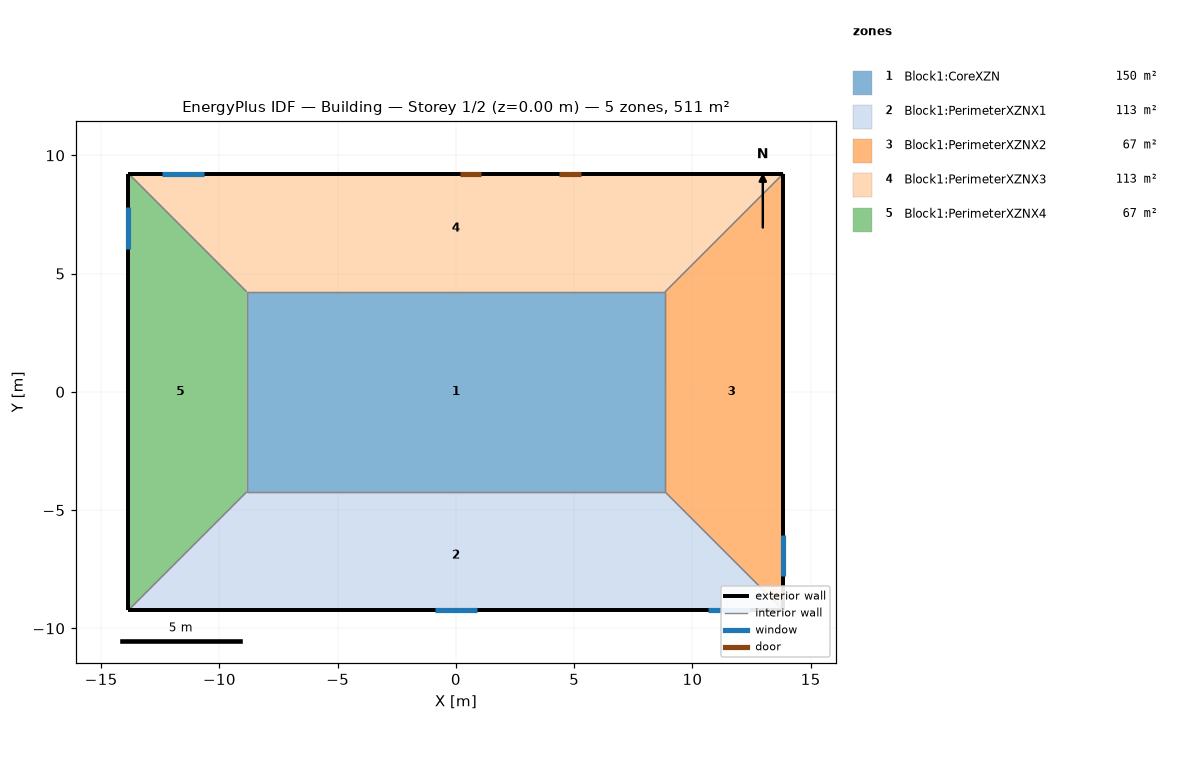
=== STOREY PLAN SPEC (per zone: floor XY polygon, exterior-wall plan segments, windows/doors) ===
zone 1: Block1:CoreXZN  (149.7 m²)
  floor: (8.85, -4.23) (-8.85, -4.23) (-8.85, 4.23) (8.85, 4.23)
  interior walls: 4
zone 2: Block1:PerimeterXZNX1  (113.5 m²)
  floor: (13.85, -9.23) (-13.85, -9.23) (-8.85, -4.23) (8.85, -4.23)
  exterior wall: (-13.85, -9.23) – (13.85, -9.23)  [27.7 m]
    window: (-0.87, -9.23) – (0.87, -9.23)  [3.6 m²]
    window: (10.66, -9.23) – (12.41, -9.23)  [2.5 m²]
  interior walls: 3
zone 3: Block1:PerimeterXZNX2  (67.3 m²)
  floor: (13.85, -9.23) (8.85, -4.23) (8.85, 4.23) (13.85, 9.23)
  exterior wall: (13.85, -9.23) – (13.85, 9.23)  [18.5 m]
    window: (13.85, -7.80) – (13.85, -6.05)  [2.5 m²]
  interior walls: 3
zone 4: Block1:PerimeterXZNX3  (113.5 m²)
  floor: (8.85, 4.23) (-8.85, 4.23) (-13.85, 9.23) (13.85, 9.23)
  exterior wall: (13.85, 9.23) – (-13.85, 9.23)  [27.7 m]
    door: (5.28, 9.23) – (4.37, 9.23)  [1.9 m²]
    door: (1.06, 9.23) – (0.15, 9.23)  [1.9 m²]
    window: (-10.66, 9.23) – (-12.41, 9.23)  [2.5 m²]
  interior walls: 3
zone 5: Block1:PerimeterXZNX4  (67.3 m²)
  floor: (-13.85, -9.23) (-13.85, 9.23) (-8.85, 4.23) (-8.85, -4.23)
  exterior wall: (-13.85, 9.23) – (-13.85, -9.23)  [18.5 m]
    window: (-13.85, 7.80) – (-13.85, 6.05)  [2.5 m²]
  interior walls: 3

=== DERIVED (storey summary) ===
Building: Building
Storey: 1 of 2  (floor level z = 0.00 m)
Storey gross floor area: 511.2 m²
Zones on this storey: 5
  - Block1:CoreXZN: floor 149.7 m²
  - Block1:PerimeterXZNX1: floor 113.5 m²; exterior wall 27.7 m (84.5 m²); 2 window(s) 6.1 m²; WWR 7.2%
  - Block1:PerimeterXZNX2: floor 67.3 m²; exterior wall 18.5 m (56.3 m²); 1 window(s) 2.5 m²; WWR 4.5%
  - Block1:PerimeterXZNX3: floor 113.5 m²; exterior wall 27.7 m (84.5 m²); 1 window(s) 2.5 m²; WWR 3.0%; 2 door(s)
  - Block1:PerimeterXZNX4: floor 67.3 m²; exterior wall 18.5 m (56.3 m²); 1 window(s) 2.5 m²; WWR 4.5%
Zone adjacency (shared interzone walls):
  - Block1:CoreXZN ↔ Block1:PerimeterXZNX1
  - Block1:CoreXZN ↔ Block1:PerimeterXZNX2
  - Block1:CoreXZN ↔ Block1:PerimeterXZNX3
  - Block1:CoreXZN ↔ Block1:PerimeterXZNX4
  - Block1:PerimeterXZNX1 ↔ Block1:PerimeterXZNX2
  - Block1:PerimeterXZNX1 ↔ Block1:PerimeterXZNX4
  - Block1:PerimeterXZNX2 ↔ Block1:PerimeterXZNX3
  - Block1:PerimeterXZNX3 ↔ Block1:PerimeterXZNX4